pico-8 play session: no input (idle)

[t = 1 s] idle ~1s (no d-pad/buttons)
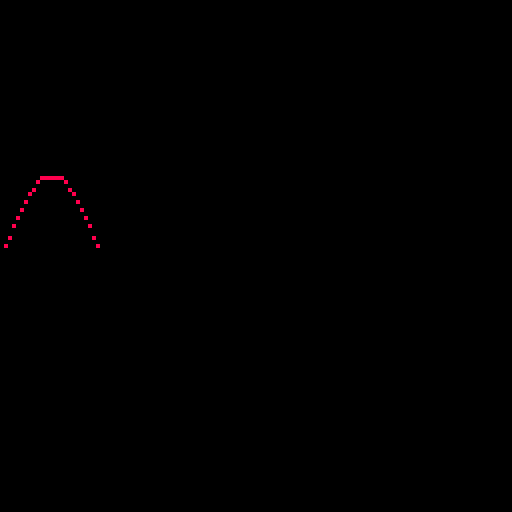
[t = 6 s] idle ~6s (no d-pad/buttons)
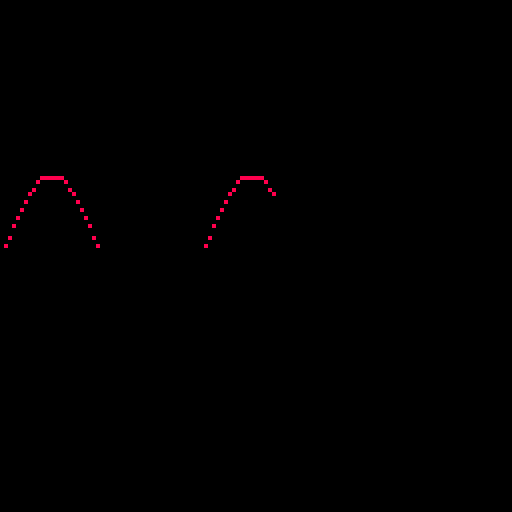
[t = 8 s] idle ~8s (no d-pad/buttons)
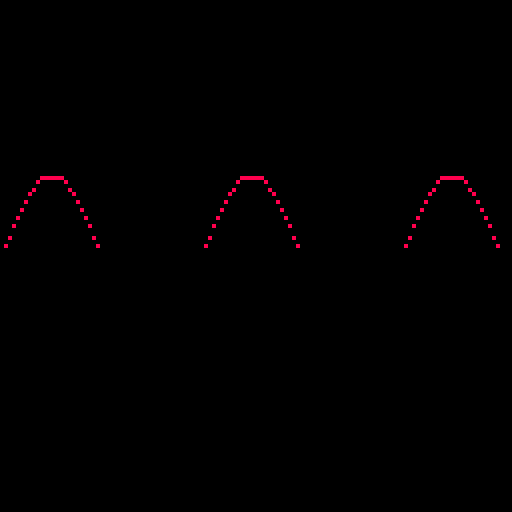

pico-8 cartridge
version 32
__lua__
function _init()
	x=0
	cls()
end

function _update()
	x+=1
	sine=sin(x/50)*20
	if(sine<0)pset(x,sine+64,8)
	//print(sine)
end
__gfx__
00000000000000000000000000000000000000000000000000000000000000000000000000000000000000000000000000000000000000000000000000000000
00000000000000000000000000000000000000000000000000000000000000000000000000000000000000000000000000000000000000000000000000000000
00700700000000000000000000000000000000000000000000000000000000000000000000000000000000000000000000000000000000000000000000000000
00077000000000000000000000000000000000000000000000000000000000000000000000000000000000000000000000000000000000000000000000000000
00077000000000000000000000000000000000000000000000000000000000000000000000000000000000000000000000000000000000000000000000000000
00700700000000000000000000000000000000000000000000000000000000000000000000000000000000000000000000000000000000000000000000000000
